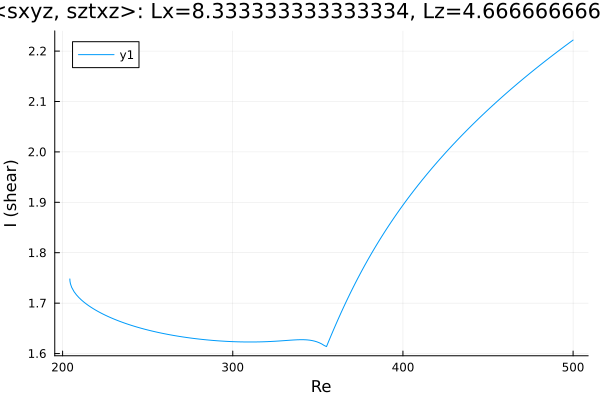

The file beside this chart, header and first rows:
Re, shear
204.3, 1.748
204.3, 1.748
204.3, 1.748
204.3, 1.748
204.3, 1.748
204.3, 1.748
204.3, 1.748
204.3, 1.748
204.3, 1.747
204.3, 1.746
204.4, 1.743
204.6, 1.738
205.3, 1.731
206.7, 1.723
208.1, 1.716
209.6, 1.711
211, 1.707
212.4, 1.702
213.8, 1.699
215.2, 1.695
216.6, 1.692
218, 1.689
219.5, 1.686
220.9, 1.683
222.3, 1.681
223.7, 1.678
225.1, 1.676
226.5, 1.674
227.9, 1.672
229.4, 1.67
230.8, 1.668
232.2, 1.666
233.6, 1.664
235, 1.662
236.4, 1.66
237.8, 1.659
239.3, 1.657
240.7, 1.656
242.1, 1.654
243.5, 1.653
244.9, 1.651
246.3, 1.65
247.7, 1.649
249.2, 1.647
250.6, 1.646
252, 1.645
253.4, 1.644
254.8, 1.643
256.2, 1.642
257.6, 1.641
259.1, 1.64
260.5, 1.639
261.9, 1.638
263.3, 1.637
264.7, 1.636
266.1, 1.635
267.5, 1.635
269, 1.634
270.4, 1.633
271.8, 1.632
... 183 more rows
